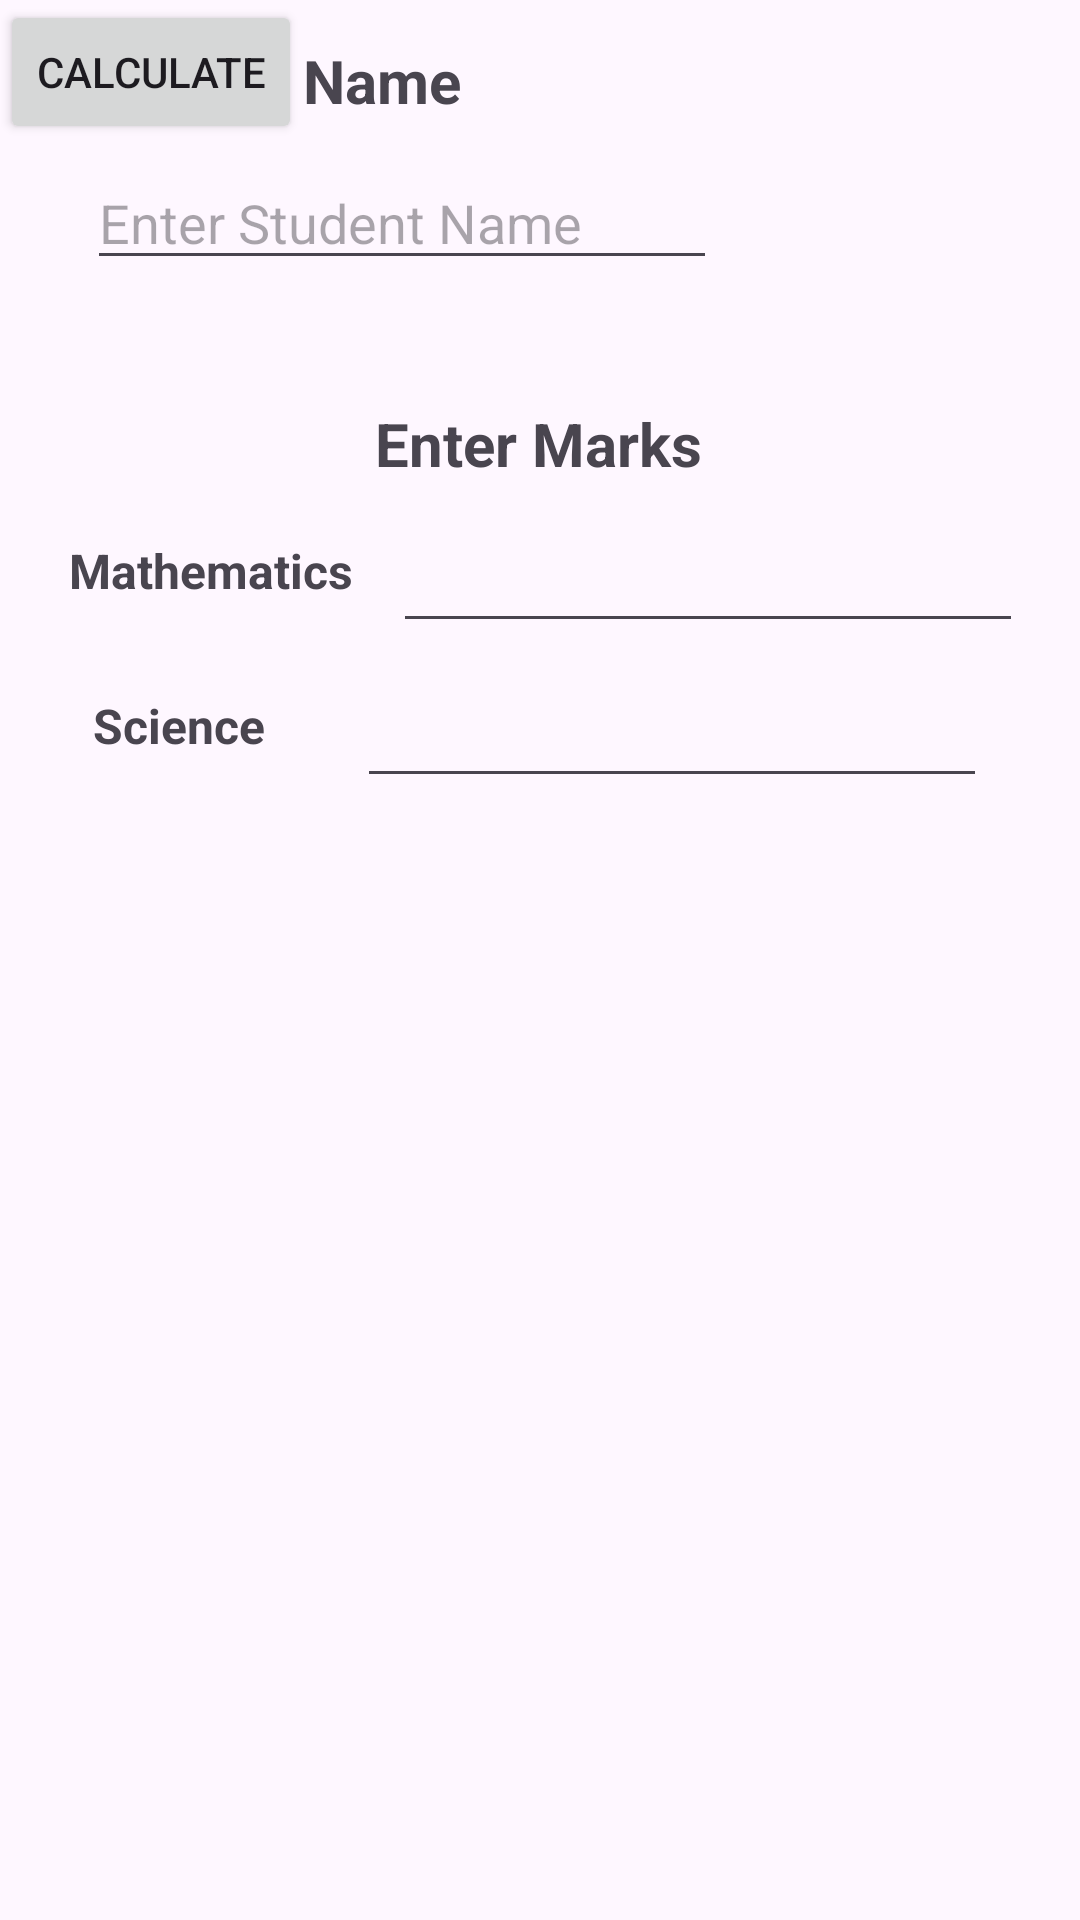

Layout XML and referenced resources for this Android screen:
<!-- AndroidManifest.xml: application theme Theme.StudentMarksCalculater -->
<!-- res/layout/fragment_main.xml -->
<?xml version="1.0" encoding="utf-8"?>
<FrameLayout xmlns:android="http://schemas.android.com/apk/res/android"
    xmlns:app="http://schemas.android.com/apk/res-auto"
    xmlns:tools="http://schemas.android.com/tools"
    android:layout_width="match_parent"
    android:layout_height="match_parent"
    tools:context=".MainFragment">

    <androidx.constraintlayout.widget.ConstraintLayout
        android:layout_width="match_parent"
        android:layout_height="match_parent"
        app:layout_constraintBottom_toBottomOf="parent"
        app:layout_constraintTop_toTopOf="parent"
        app:layout_constraintVertical_bias="0.5">

        <TextView
            android:id="@+id/textView2"
            android:layout_width="wrap_content"
            android:layout_height="wrap_content"
            android:text="@string/tvStudent"
            android:textSize="20sp"
            android:textStyle="bold"
            app:layout_constraintBottom_toBottomOf="parent"
            app:layout_constraintEnd_toEndOf="parent"
            app:layout_constraintHorizontal_bias="0.11"
            app:layout_constraintStart_toStartOf="parent"
            app:layout_constraintTop_toTopOf="parent"
            app:layout_constraintVertical_bias="0.022" />

        <EditText
            android:id="@+id/editTextText"
            android:layout_width="wrap_content"
            android:layout_height="wrap_content"
            android:ems="10"
            android:hint="@string/hStudent"
            android:inputType="text"
            app:layout_constraintBottom_toBottomOf="parent"
            app:layout_constraintEnd_toEndOf="parent"
            app:layout_constraintHorizontal_bias="0.194"
            app:layout_constraintStart_toStartOf="parent"
            app:layout_constraintTop_toTopOf="parent"
            app:layout_constraintVertical_bias="0.087" />

        <TextView
            android:id="@+id/textView3"
            android:layout_width="wrap_content"
            android:layout_height="wrap_content"
            android:text="@string/title"
            android:textSize="20sp"
            android:textStyle="bold"
            app:layout_constraintBottom_toBottomOf="parent"
            app:layout_constraintEnd_toEndOf="parent"
            app:layout_constraintHorizontal_bias="0.498"
            app:layout_constraintStart_toStartOf="parent"
            app:layout_constraintTop_toBottomOf="@+id/editTextText"
            app:layout_constraintVertical_bias="0.079" />

        <TextView
            android:id="@+id/textView4"
            android:layout_width="wrap_content"
            android:layout_height="wrap_content"
            android:text="@string/tv1"
            android:textSize="16sp"
            android:textStyle="bold"
            app:layout_constraintBottom_toBottomOf="parent"
            app:layout_constraintEnd_toEndOf="parent"
            app:layout_constraintHorizontal_bias="0.087"
            app:layout_constraintStart_toStartOf="parent"
            app:layout_constraintTop_toBottomOf="@+id/editTextText"
            app:layout_constraintVertical_bias="0.164" />

        <EditText
            android:id="@+id/tv1"
            android:layout_width="wrap_content"
            android:layout_height="wrap_content"
            android:ems="10"
            android:inputType="text"
            app:layout_constraintBottom_toBottomOf="parent"
            app:layout_constraintEnd_toEndOf="parent"
            app:layout_constraintHorizontal_bias="0.412"
            app:layout_constraintStart_toEndOf="@+id/textView4"
            app:layout_constraintTop_toBottomOf="@+id/textView3"
            app:layout_constraintVertical_bias="0.027" />

        <TextView
            android:id="@+id/textView5"
            android:layout_width="wrap_content"
            android:layout_height="wrap_content"
            android:text="@string/tv2"
            android:textSize="16sp"
            android:textStyle="bold"
            app:layout_constraintBottom_toBottomOf="parent"
            app:layout_constraintEnd_toStartOf="@+id/tv2"
            app:layout_constraintHorizontal_bias="0.438"
            app:layout_constraintStart_toStartOf="parent"
            app:layout_constraintTop_toBottomOf="@+id/textView4"
            app:layout_constraintVertical_bias="0.072" />

        <EditText
            android:id="@+id/tv2"
            android:layout_width="wrap_content"
            android:layout_height="wrap_content"
            android:ems="10"
            android:inputType="text"
            app:layout_constraintBottom_toBottomOf="parent"
            app:layout_constraintEnd_toEndOf="parent"
            app:layout_constraintHorizontal_bias="0.5"
            app:layout_constraintStart_toEndOf="@+id/textView5"
            app:layout_constraintTop_toBottomOf="@+id/tv1"
            app:layout_constraintVertical_bias="0.027" />

        <Button
            android:id="@+id/btnCAl"
            android:layout_width="wrap_content"
            android:layout_height="wrap_content"
            android:text="@string/cal"
            tools:layout_editor_absoluteX="145dp"
            tools:layout_editor_absoluteY="345dp" />
    </androidx.constraintlayout.widget.ConstraintLayout>
</FrameLayout>
<!-- resources referenced by this layout -->
<resources>
  <string name="cal">Calculate</string>
  <string name="hStudent">Enter Student Name</string>
  <string name="title">Enter Marks</string>
  <string name="tv1">Mathematics</string>
  <string name="tv2">Science</string>
  <string name="tvStudent">Student Name</string>
  <style name="Theme.StudentMarksCalculater" parent="Base.Theme.StudentMarksCalculater" />
  <style name="Base.Theme.StudentMarksCalculater" parent="Theme.Material3.DayNight.NoActionBar">
          
          
      </style>
</resources>
